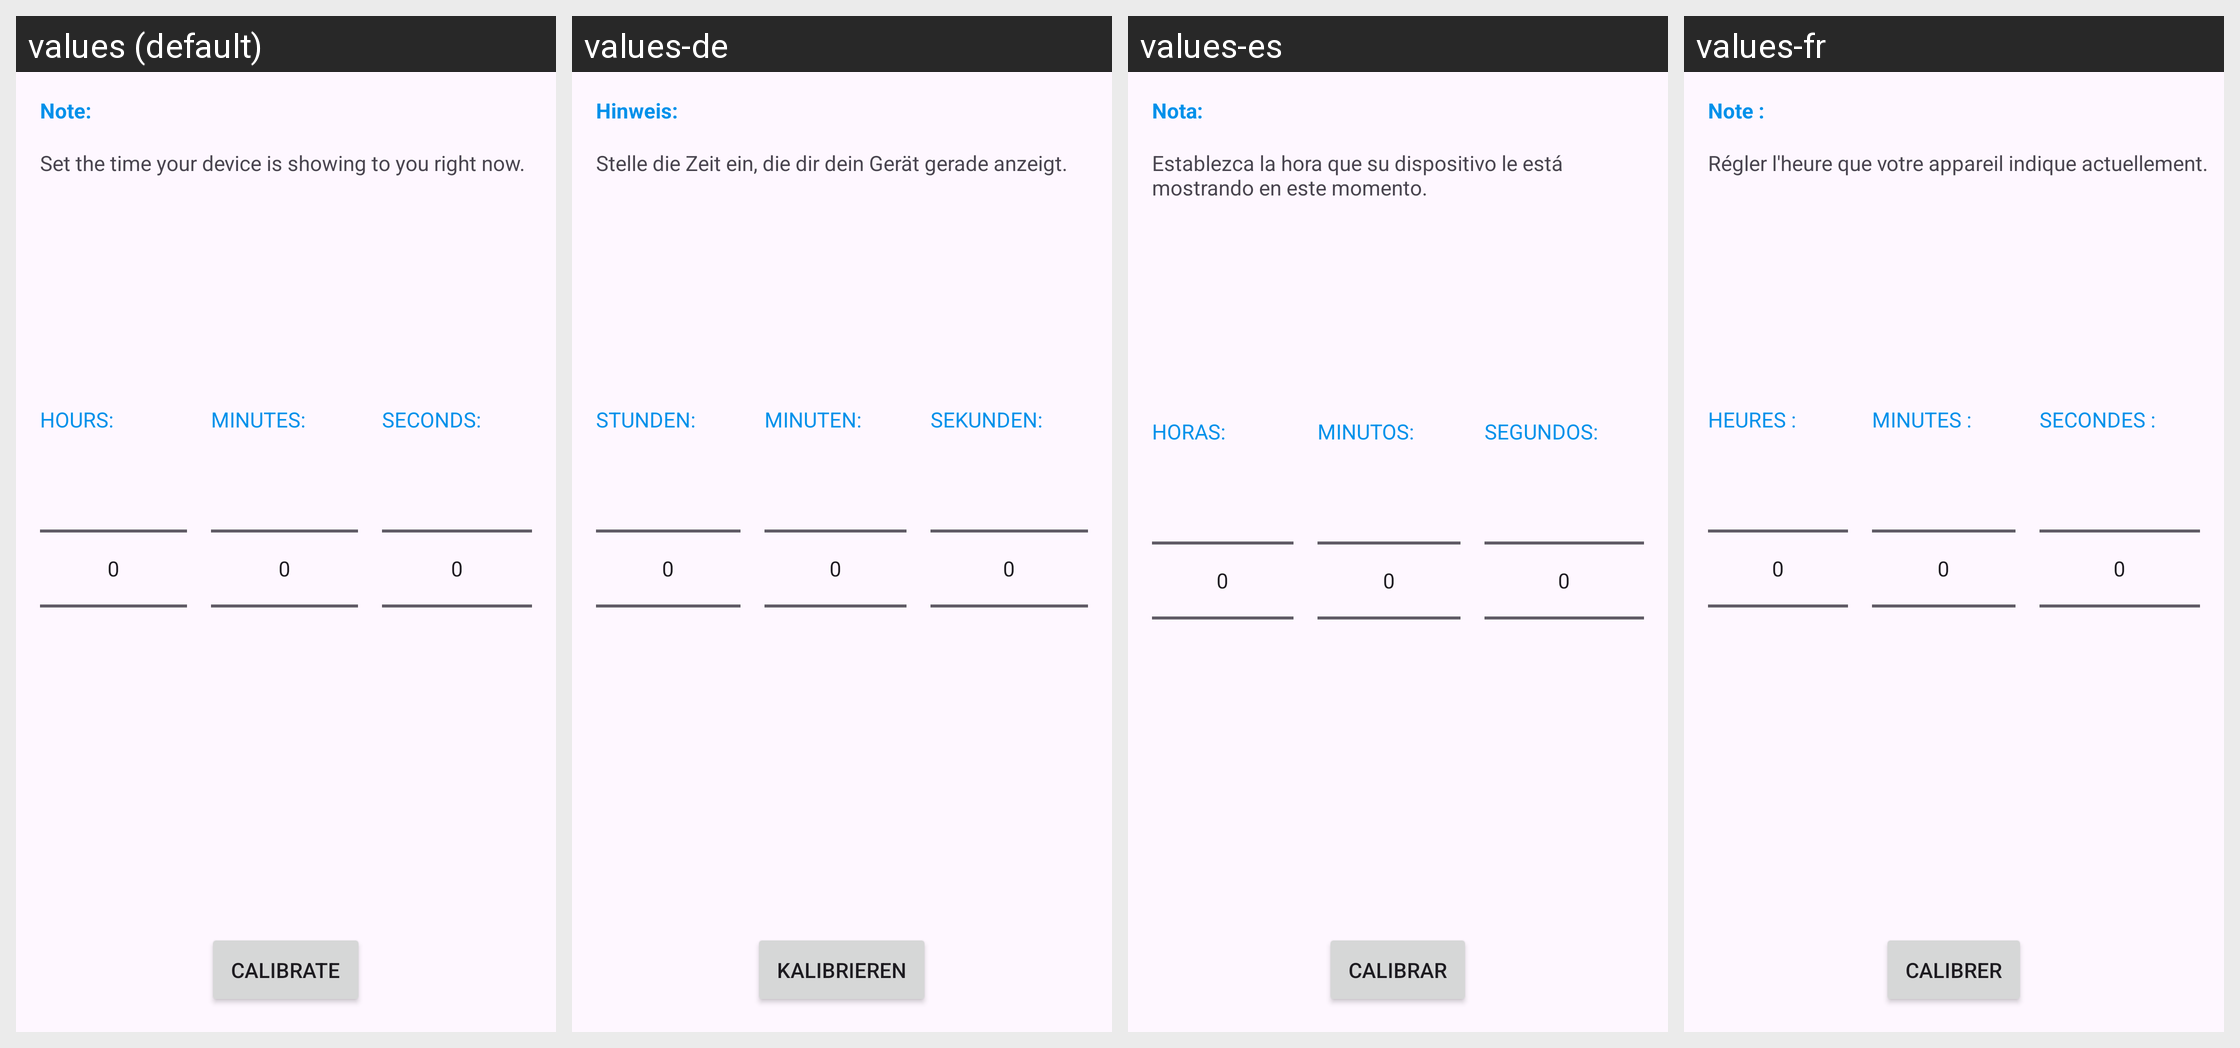

Strings drawn on this Android screen and how each of the app's shown locales translates them:
Android screen res/layout/activity_watch9_calibration.xml rendered under 4 locales, left to right: values (default), values-de, values-es, values-fr. Device: Nexus 5 (rendered at 1080×1920; each locale shown at half size, 540×960, under a caption strip naming it); theme GadgetbridgeTheme.
Other locales in the repository, not shown: values-ar, values-bg, values-ca, values-cs, values-el, values-en-rGB, values-et, values-fa, values-fi, values-fr-rCA, values-gl, values-he, values-hi, values-hr, values-hu, values-id, values-it, values-ja, values-ka, values-ko, values-lt, values-lv, values-ml, values-my, values-nb-rNO, values-nl, values-pl, values-pt, values-pt-rBR, values-ro, values-ru, values-sk, values-sr, values-sv, values-th, values-tr, values-uk, values-vi, values-zh-rCN, values-zh-rTW.
Strings drawn on this screen, with the default value and each locale's value (text and hints the layout hard-codes, and strings that could not be matched under every locale, appear in the picture but are not listed):

discovery_note
  values: Note:
  values-de: Hinweis:
  values-es: Nota:
  values-fr: Note :

watch9_calibration_hint
  values: Set the time your device is showing to you right now.
  values-de: Stelle die Zeit ein, die dir dein Gerät gerade anzeigt.
  values-es: Establezca la hora que su dispositivo le está mostrando en este momento.
  values-fr: Régler l'heure que votre appareil indique actuellement.

watch9_time_hours
  values: Hours:
  values-de: Stunden:
  values-es: Horas:
  values-fr: Heures :

watch9_time_minutes
  values: Minutes:
  values-de: Minuten:
  values-es: Minutos:
  values-fr: Minutes :

watch9_time_seconds
  values: Seconds:
  values-de: Sekunden:
  values-es: Segundos:
  values-fr: Secondes :

watch9_calibration_button
  values: Calibrate
  values-de: Kalibrieren
  values-es: Calibrar
  values-fr: Calibrer
